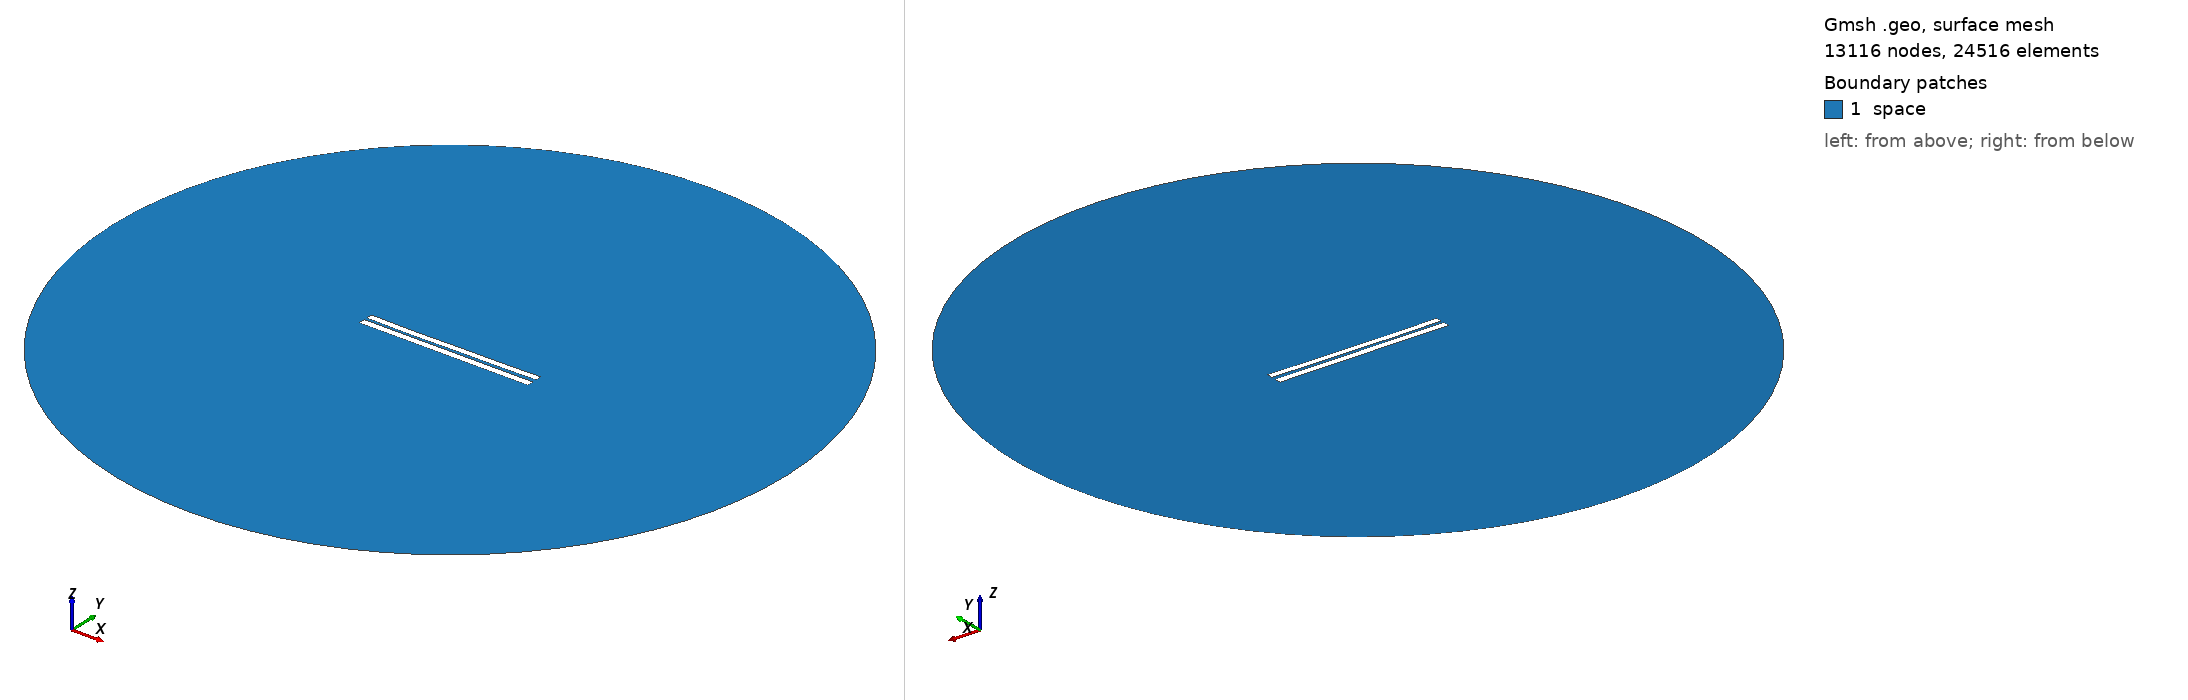

Gmsh geometry script, surface-meshed: 13116 nodes, 24516 surface elements. Boundary patches (legend numbers): 1 space. Left view from above one corner, right view from below the opposite corner. Legend entries are the model's physical surfaces. The drawing asked Gmsh for element sizes between 1% and 20% of the model's largest extent; the script's own settings can give other sizes.

=== 3632.geo (drawn) ===
//---------------------------------------
// Geometry kernel
//---------------------------------------

SetFactory("OpenCASCADE");



//---------------------------------------
// Parameters of the geometry
//---------------------------------------

// Overetch of the upper plate
overetch = 0.125;

// Distance between the plates
distance = 1.5;

// Discretization over the x axis (for the deformation)
nx = 50; 

// Length of the plate
L = 100 - overetch; 

// Number of modes
n = 4; 

// 1st mode coefficient
coeff(1) = 0.15;
beta(1) = 0.596864 * 3.1415926535 / L;

// 2nd mode coefficient
coeff(2) = -0.15;
beta(2) = 1.49418 * 3.1415926535 / L;

// 3rd mode coefficient
coeff(3) = -0.075;
beta(3) = 2.50025 * 3.1415926535 / L;

// 4th mode coefficient
coeff(4) = -0.075;
beta(4) = 3.49999 * 3.1415926535 / L;



//---------------------------------------
// Upper plate (deformed rectangle)
//---------------------------------------

// Coordiantes of the upper plate
xmin = -50;
xmax = 50 - overetch;

// Height of the upper plate
yheight = 4 - 2 * overetch;

// Indexes of the points
UpperID[] = {};
LowerID[] = {};
LeftID[] = {};
RightID[] = {};

// Point index
p = 1;

// Horizontal edges
For i In {1:nx}
    x = xmin + (i-1)*(xmax - xmin)/(nx-1);

    y_bottom = distance / 2 + overetch;
    For j In {1:n}
        C = (Cosh(beta(j)*L) + Cos(beta(j)*L)) / (Sinh(beta(j)*L) + Sin(beta(j)*L));
        y_bottom  = y_bottom + coeff(j) * (Cosh(beta(j)*(x+50)) - Cos(beta(j)*(x+50)) - C * (Sinh(beta(j)*(x+50)) - Sin(beta(j)*(x+50))));
    EndFor

    y_top = y_bottom + yheight;

    Point(p) = {x, y_top, 0, 1.0};
    UpperID[i] = p;
    p = p + 1;

    Point(p) = {x, y_bottom, 0, 1.0};
    LowerID[i] = p;
    p = p + 1;
EndFor

// Create point lists
UpperPts[] = {}; LowerPts[] = {};
For i In {1:nx}
  UpperPts[] += {UpperID[i]};
  LowerPts[] += {LowerID[i]};
EndFor

// Build splines
Spline(1) = {UpperPts[]};
Spline(2) = {LowerPts[]};
Line(3) = {LowerPts[nx-1], UpperPts[nx-1]};
Line(4) = {LowerPts[0], UpperPts[0]};

// Build the plane surface
Curve Loop(1) = {2, 3, -1, -4};
Plane Surface(1) = {1};



//---------------------------------------
// Lower plate (rectangle)
//---------------------------------------

// Vertices
Point(1001) = {-50, -1, 0, 1.0};
Point(1002) = { 50, -1, 0, 1.0};
Point(1003) = { 50,  -5, 0, 1.0};
Point(1004) = {-50,  -5, 0, 1.0};

// Edges
Line(5) = {1001, 1002};
Line(6) = {1002, 1003};
Line(7) = {1003, 1004};
Line(8) = {1004, 1001};

// Plane surface
Line Loop(2) = {5, 6, 7, 8};
Plane Surface(2) = {2}; 



//---------------------------------------
// Outer (fictious) boundary
//---------------------------------------

// Points
Point(1005) = {0, 0, 0};       // Center
Point(1006) = {200, 0, 0};     // Start point
Point(1007) = {0, 200, 0};     // 90 degrees
Point(1008) = {-200, 0, 0};    // 180 degrees
Point(1009) = {0, -200, 0};    // 270 degrees

// Circle arcs (each needs start, center, end)
Circle(9) = {1006, 1005, 1007};
Circle(10) = {1007, 1005, 1008};
Circle(11) = {1008, 1005, 1009};
Circle(12) = {1009, 1005, 1006};

// Plane surface for the entire domain
Curve Loop(3) = {9, 10, 11, 12};
Surface(3) = {3};

// Subtract the plates from the whole domain to obtain the actual domain where we want to solve the equations
BooleanDifference{ Surface{3}; Delete; }{ Surface{1}; Surface{2}; Delete; }




//---------------------------------------
// Transfinite Lines/Curves
//---------------------------------------

// Set the number of points on the boundaries
r = 7;

// Plates
Transfinite Curve {1, 2} = 50*r Using Progression 1;
Transfinite Curve {3, 4} = 2*r Using Progression 1;
Transfinite Line {5, 7} = 50*r Using Progression 1;
Transfinite Line {6, 8} = 2*r Using Progression 1;

// Outer boundary
Transfinite Line {9, 10, 11, 12} = 20 Using Progression 1;



//---------------------------------------
// Physical groups
//---------------------------------------                

// Physical curves (boundaries)
Physical Line("force_segment", 10) = {2};
Physical Line("upper_plate", 11) = {1, 3, 4};
Physical Line("lower_plate", 12) = {5, 6, 7, 8};
Physical Line("boundary", 20) = {9, 10, 11, 12};

// Physical Surfaces
Physical Surface("space", 30) = {3};



//---------------------------------------
// 6. Generate the Mesh
//---------------------------------------

// 2D mesh generation
Mesh 2;
